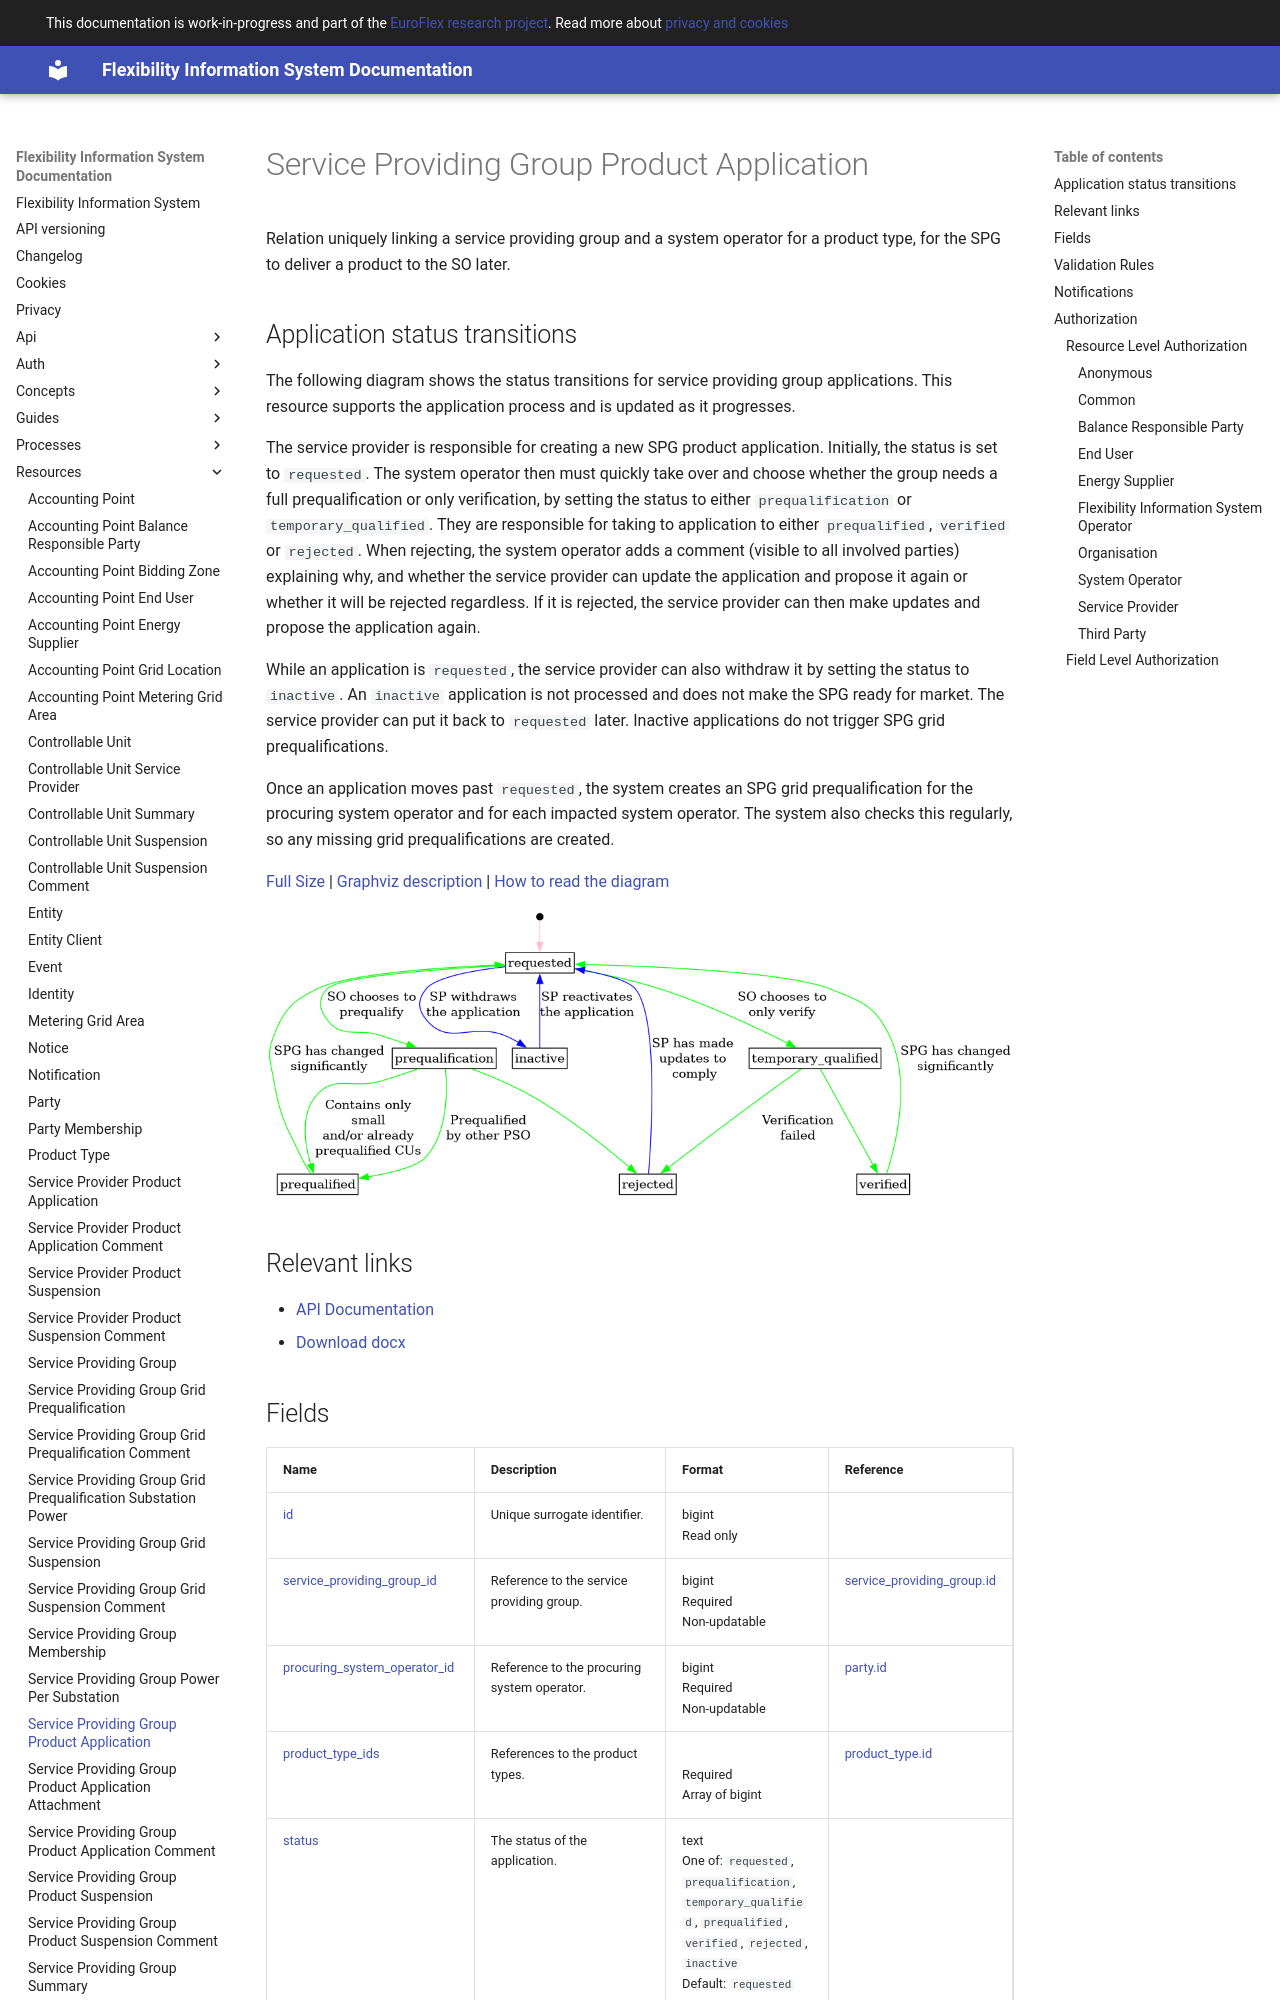

repository: elhub/flex-information-system · page: resources/service_providing_group_product_application/index.html · generator: mkdocs

# Service Providing Group Product Application

Relation uniquely linking a service providing group and a system operator for a
product type, for the SPG to deliver a product to the SO later.

## Application status transitions

The following diagram shows the status transitions for service providing group
applications. This resource supports the application process and is updated as
it progresses.

The service provider is responsible for creating a new SPG product application.
Initially, the status is set to `requested`. The system operator then must
quickly take over and choose whether the group needs a full prequalification or
only verification, by setting the status to either `prequalification` or
`temporary_qualified`. They are responsible for taking to application to either
`prequalified`, `verified` or `rejected`. When rejecting, the system operator
adds a comment (visible to all involved parties) explaining why, and
whether the service provider can update the application and propose it again
or whether it will be rejected regardless. If it is rejected, the service
provider can then make updates and propose the application again.

While an application is `requested`, the service provider can also withdraw it
by setting the status to `inactive`. An `inactive` application is not processed
and does not make the SPG ready for market. The service provider can put it
back to `requested` later. Inactive applications do not trigger SPG grid
prequalifications.

Once an application moves past `requested`, the system creates an SPG grid
prequalification for the procuring system operator and for each impacted system operator.
The system also checks this regularly, so any missing grid prequalifications are created.

[Full Size](../diagrams/service_providing_group_product_application_status.png)
|
[Graphviz description](../diagrams/service_providing_group_product_application_status.plantuml)
|
[How to read the diagram](./index.md#status)

![Service provider product application status transitions](../diagrams/service_providing_group_product_application_status.png)

## Relevant links

* [API Documentation](../api/v1/index.html#/operations/list_service_providing_group_product_application)
* [Download docx](../download/service_providing_group_product_application.docx)
